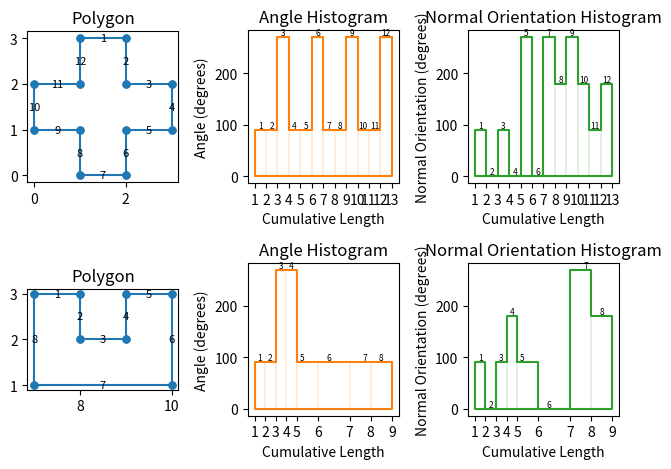
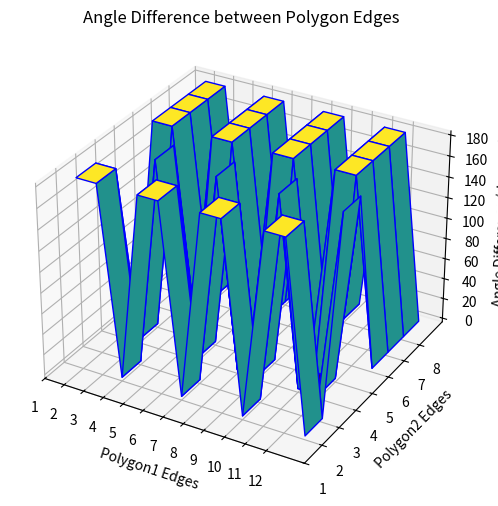
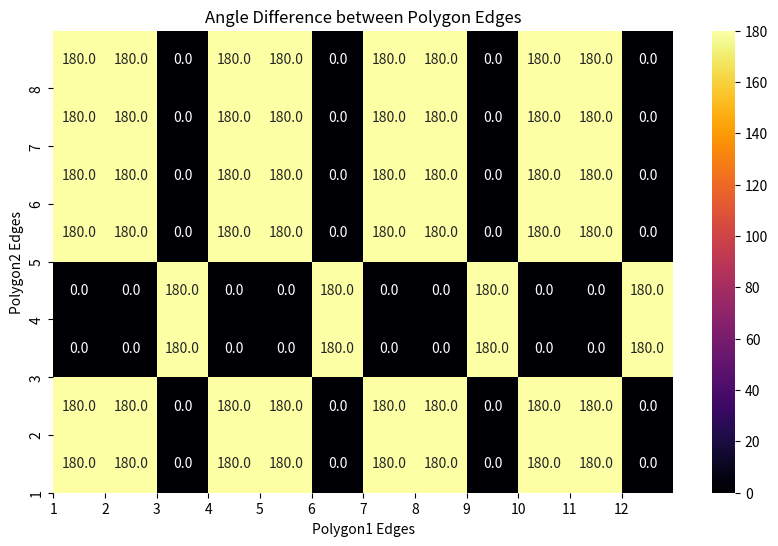

The script that saved these images, in order:
import matplotlib.pyplot as plt
from mpl_toolkits.mplot3d import Axes3D
import numpy as np
import seaborn as sns

def compute_histograms(polygon, reverse=False):
    def angle_between_lines(p1, p2, p3):
        """p1: (x1, y1), p2: (x2, y2), p3: (x3, y3)
        Returns the angle between the lines p1p2 and p2p3 in degrees"""
        p1 = np.array(p1)
        p2 = np.array(p2)
        p3 = np.array(p3)
        v1 = p1 - p2
        v2 = p3 - p2
        angle = np.degrees(np.arctan2(np.linalg.det([v1, v2]), np.dot(v1, v2)))
        if angle < 0:  # Convert negative angles to their positive equivalent
            angle += 360
        return angle

    n = len(polygon)
    angles = []
    side_lengths = []
    normals = []

    for i in range(n):
        if i == 0:
            prev_point = polygon[-1]
        else:
            prev_point = polygon[i-1]
        if i == n-1:
            next_point = polygon[0]
        else:
            next_point = polygon[i+1]

        # Get three consecutive points
        p1, p2, p3 = prev_point, polygon[i], next_point

        # Calculate the internal angle at p2
        angle = angle_between_lines(p1, p2, p3)

        angles.append(angle)

        # Calculate side length
        side = np.array(p3) - np.array(p2)
        length = np.linalg.norm(side)
        side_lengths.append(length)

        # Calculate normal orientation (assuming it points to the left of the direction of travel)
        normal = np.array([-side[1], side[0]])
        normal_orientation = np.degrees(np.arctan2(normal[1], normal[0]))
        if normal_orientation < 0:  # Convert negative angles to their positive equivalent
            normal_orientation += 360
        normals.append(normal_orientation)
    
    if reverse:
        angles = [360 - angle for angle in angles]

    return angles, side_lengths, normals

def plot_histograms(polygon, ax0, ax1, ax2, reverse=False, highlight_side=None):
    angles, side_lengths, normals = compute_histograms(polygon, reverse=reverse)
    
    # Plot the polygon itself
    x, y = zip(*polygon + [polygon[0]])  # Adding the first point to close the polygon
    for i, (x1, y1, x2, y2) in enumerate(zip(x[:-1], y[:-1], x[1:], y[1:])):
        if i == highlight_side:
            ax0.plot([x1, x2], [y1, y2], '-o', linewidth=2.5, markersize=7, color='red')
        else:
            ax0.plot([x1, x2], [y1, y2], '-o', linewidth=1.5, markersize=5, color='C0')
        # add side numbers to each side near the middle
        ax0.text((x1 + x2)/2, (y1 + y2)/2, str(i+1), ha="center", va="center", fontsize=8)
    ax0.set_title("Polygon")
    ax0.set_aspect('equal', 'box')

    side_lengths.append(side_lengths[-1])
    angles.append(angles[-1])
    normals.append(normals[-1])

    if reverse:
        angles = 360 - np.array(angles)
        normals = 360 - np.array(normals)

    edges = np.cumsum(side_lengths)  # Add a zero to the end to make the lengths and angles the same length
    # Angle Histogram
    ax1.fill_between(edges, angles, step="post", edgecolor='C1', facecolor='none', linewidth=1.5)
    # Add numbers to the top of each bar in the middle of the bin
    for i, (x, y) in enumerate(zip(edges, angles)):
        if i < len(edges) - 1:
            # small font size to fit the numbers in the bins
            ax1.text(x + side_lengths[i]/2, y, str(i+1), ha="center", va="bottom", fontsize=6)
            # show small certical lines to indicate the bin edges
            ax1.plot([x, x], [0, y], color='C1', linewidth=0.2)

    
    # add vertical lines to indicate the bin edges
    ax1.set_xticks(edges)
    ax1.set_xticklabels([str(i+1) for i in range(len(edges))])
    ax1.set_title("Angle Histogram")
    ax1.set_xlabel("Cumulative Length")
    ax1.set_ylabel("Angle (degrees)")

    # Normal Orientation Histogram
    ax2.fill_between(edges, normals, step="post", edgecolor='C2', facecolor='none', linewidth=1.5)
    # Add numbers to the top of each bar in the middle of the bin
    for i, (x, y) in enumerate(zip(edges, normals)):
        if i < len(edges) - 1:
            # small font size to fit the numbers in the bins
            ax2.text(x + side_lengths[i]/2, y, str(i+1), ha="center", va="bottom", fontsize=6)
            # show small certical lines to indicate the bin edges
            ax2.plot([x, x], [0, y], color='C2', linewidth=0.2)
    
    # add vertical lines to indicate the bin edges
    ax2.set_xticks(edges)
    ax2.set_xticklabels([str(i+1) for i in range(len(edges))])
    ax2.set_title("Normal Orientation Histogram")
    ax2.set_xlabel("Cumulative Length")
    ax2.set_ylabel("Normal Orientation (degrees)")

def compute_all_differences(polygon1, polygon2):
    angles1, _, _ = compute_histograms(polygon1)
    angles2, _, _ = compute_histograms(polygon2, reverse=True)
    
    difference_matrix = []

    for angle2 in angles2:
        row = []
        for angle1 in angles1:
            diff = abs(angle2 - angle1)
            row.append(diff)
        difference_matrix.append(row)

    return np.array(difference_matrix)

def plot_3d_difference(polygon1, polygon2):
    difference_matrix = compute_all_differences(polygon1, polygon2)

    x = np.arange(1, len(polygon1) + 1)
    y = np.arange(1, len(polygon2) + 1)
    x, y = np.meshgrid(x, y)
    
    fig = plt.figure(figsize=(10, 6))
    ax = fig.add_subplot(111, projection='3d')
    
    ax.plot_surface(x, y, difference_matrix, cmap='viridis', edgecolor='blue')
    
    ax.set_xlabel('Polygon1 Edges')
    ax.set_ylabel('Polygon2 Edges')
    ax.set_zlabel('Angle Difference (degrees)')
    ax.set_title("Angle Difference between Polygon Edges")
    # Adjusting x-axis tick labels to start from 1
    ax.set_xticks(np.arange(len(polygon1)))
    ax.set_xticklabels([str(i+1) for i in range(len(polygon1))])
    ax.set_yticks(np.arange(len(polygon2)))
    ax.set_yticklabels([str(i+1) for i in range(len(polygon2))])

    plt.show()

def plot_heatmap_difference(polygon1, polygon2):
    difference_matrix = compute_all_differences(polygon1, polygon2)
    
    plt.figure(figsize=(10, 6))
    
    ax = sns.heatmap(difference_matrix, cmap='inferno', annot=True, fmt=".1f")
    
    ax.set_xlabel('Polygon1 Edges')
    ax.set_ylabel('Polygon2 Edges')
    ax.set_title("Angle Difference between Polygon Edges")
    
    # Adjusting x-axis tick labels to start from 1
    ax.set_xticks(np.arange(len(polygon1)))
    ax.set_xticklabels([str(i+1) for i in range(len(polygon1))])
    ax.set_yticks(np.arange(len(polygon2)))
    ax.set_yticklabels([str(i+1) for i in range(len(polygon2))])
    ax.invert_yaxis()  # To show the 1st edge of Polygon2 at the top
    
    plt.show()

polygon1 = [(1,3), (2,3), (2,2), (3,2), (3,1), (2,1), (2,0), (1,0), (1,1), (0,1), (0,2), (1,2)]
polygon2 = [(7,3), (8,3), (8,2), (9,2),(9,3), (10,3), (10,1), (7,1)]

fig, axs = plt.subplots(2, 3)

# Plot Histograms for each shape
plot_histograms(polygon1, axs[0, 0], axs[0, 1], axs[0, 2])
plot_histograms(polygon2, axs[1, 0], axs[1, 1], axs[1, 2] , reverse=False)

plt.tight_layout()
plt.show()

# Plot the difference between the two shapes angles
plot_3d_difference(polygon1, polygon2)
# Plot the difference between the two shapes angles as a heatmap
plot_heatmap_difference(polygon1, polygon2)